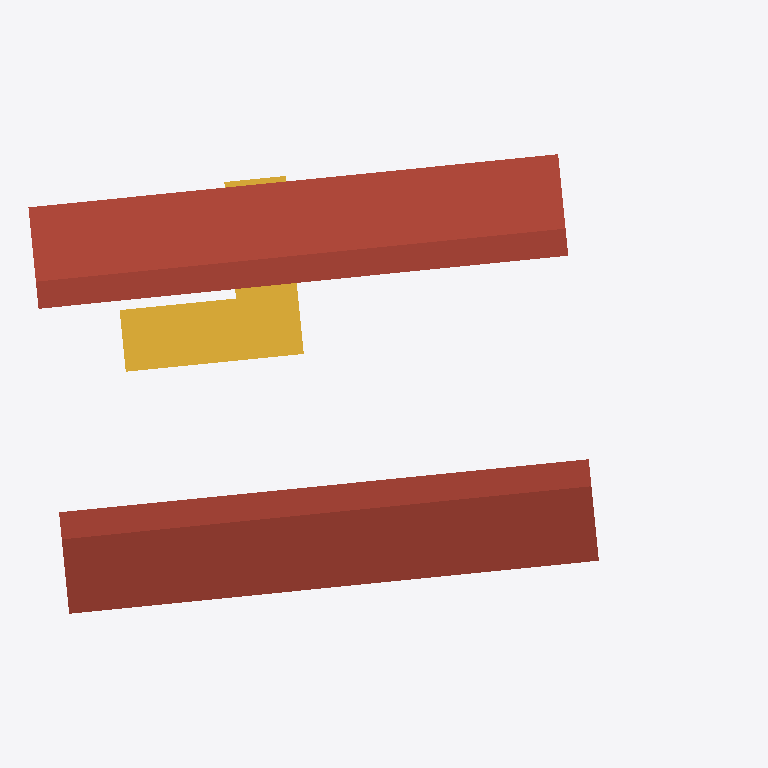
Plan cut of the same IFC building model at storey 'Roof' (level 6.30 m, cut at 7.70 m), seen from above with north up, elements coloured by IFC class: 1 roof (red-brown), 1 stair (yellow). Cut surfaces are drawn darker.
Extent 11.5 m × 7.4 m × 8.6 m (x, y, z). Storeys (4): Basement at -2.10 m; Ground at 0.50 m; First at 3.50 m; Roof at 6.30 m. Elements (24): 5 IfcWall, 3 IfcSlab, 3 IfcWindow, 2 IfcBeam, 2 IfcColumn, 2 IfcDoor, 2 IfcStair, 2 IfcWallStandardCase, 1 IfcCurtainWall, 1 IfcRailing, 1 IfcRoof.

HEADER;
FILE_DESCRIPTION(('ViewDefinition [CoordinationView_V2.0]'),'2;1');
FILE_NAME('IFC House.ifc','',('A. Architect'),('Semio'),'semio BIM','semio BIM','');
FILE_SCHEMA(('IFC2X3'));
ENDSEC;
DATA;
#150=IFCPROJECT('1w8OAdRUto0JEzixroLdqB',#5,'IFC House','Export fixture',$,$,'Existing;New',(#9),#149);
#159=IFCSITE('1QBh6LzYuAptPPqA16Z5bc',#5,'Plot',$,'site-1',#151,#158,$,.ELEMENT.,(47,22,36,840000),(8,32,30,120000),408.0,$,$);
#165=IFCBUILDING('0HBDLIrKAxSZKIwlXVGe62',#5,'House',$,'bldg-1',#164,$,$,.ELEMENT.,408.5,$,$);
#169=IFCBUILDINGSTOREY('0qMOcPZlOsbmAlyKbsGOD6',#5,'Basement',$,'st-base',#168,$,$,.ELEMENT.,-2.6);
#173=IFCBUILDINGSTOREY('1gAO00$311WltX3gSB8RKH',#5,'First',$,'st-first',#172,$,$,.ELEMENT.,3.0);
#175=IFCBUILDINGSTOREY('3wsYM$bPNbBbDbGw_Wf9m1',#5,'Ground',$,'st-ground',#174,$,$,.ELEMENT.,0.0);
#179=IFCBUILDINGSTOREY('0X0EI2hZp2QO0d1aPCecGX',#5,'Roof',$,'st-roof',#178,$,$,.ELEMENT.,5.8);
#1881=IFCROOF('3U4czFd0KGdZrGE6bgsmwM',#5,'Roof',$,$,#1880,$,'r-1',.GABLE_ROOF.);
#3387=IFCSTAIR('0HmueoudJAz7w9PkXThWS1',#5,'Stair 2',$,$,#3386,$,'s-2',.QUARTER_TURN_STAIR.);
ENDSEC;
